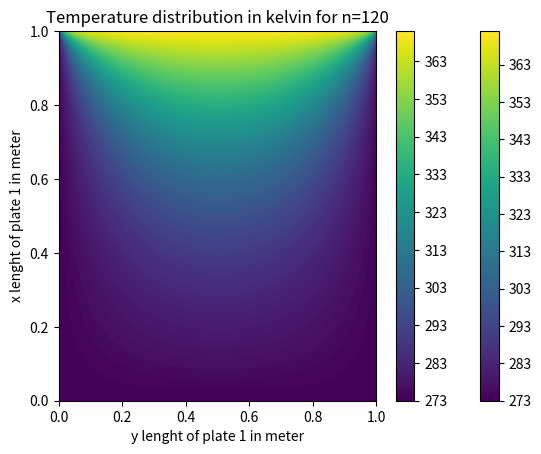

Write Python code to recreate this figure.
import numpy as np
import matplotlib.pyplot as plt
import math


def Temperaturefunction(N):
    l = 1                       # Length of 2D domain in meter
    T1 = 273                    # Temperature T1 for other three sides in kelvin
    T2 = 100+273                # Temperature T2 for upper side in kelvin
    Nx = 100                    # Nx gird size
    Ny = 100                    # Ny gird size
    T3 = T2-T1
    n = N                         # size N
    T = np.zeros((Nx, Ny))      # created 2D array of temeprature T
    # create an array of x values from 0 to l with Nx number of points
    x = np.linspace(0, l, Nx)
    # create an array of y values from 0 to l with Ny number of points
    y = np.linspace(0, l, Ny)
    X, Y = np.meshgrid(x, y)    # create a mesh grid of X and Y values

    # compute the temperature at each point in the grid using the given formula
    for i in range(0, Nx):
        x = l*i/Nx
        for j in range(0, Ny):
            y = l*j/Ny
            for k in range(1, n+1):
                Ln = k*math.pi/l
                T[i, j] += (2*T3/math.pi)*(((-1)**(k+1)+1)/k) * \
                    ((math.sin(Ln*x))*(math.sinh(Ln*y))/math.sinh(Ln*l))

    T = T+T1                      # add T1 to the entire array T
    # return T
    # plot the temperature distribution using contourf function from matplotlib library
    plt.contourf(Y, X, T, camp='jet', levels=100)
    plt.colorbar()
    plt.xlabel(f'y lenght of plate {l} in meter')
    plt.ylabel(f'x lenght of plate {l} in meter')
    plt.title(f'Temperature distribution in kelvin for n={n}')
    plt.show()


# call the Temperaturefunction with different values of N and print the output
print(Temperaturefunction(100), Temperaturefunction(120))
